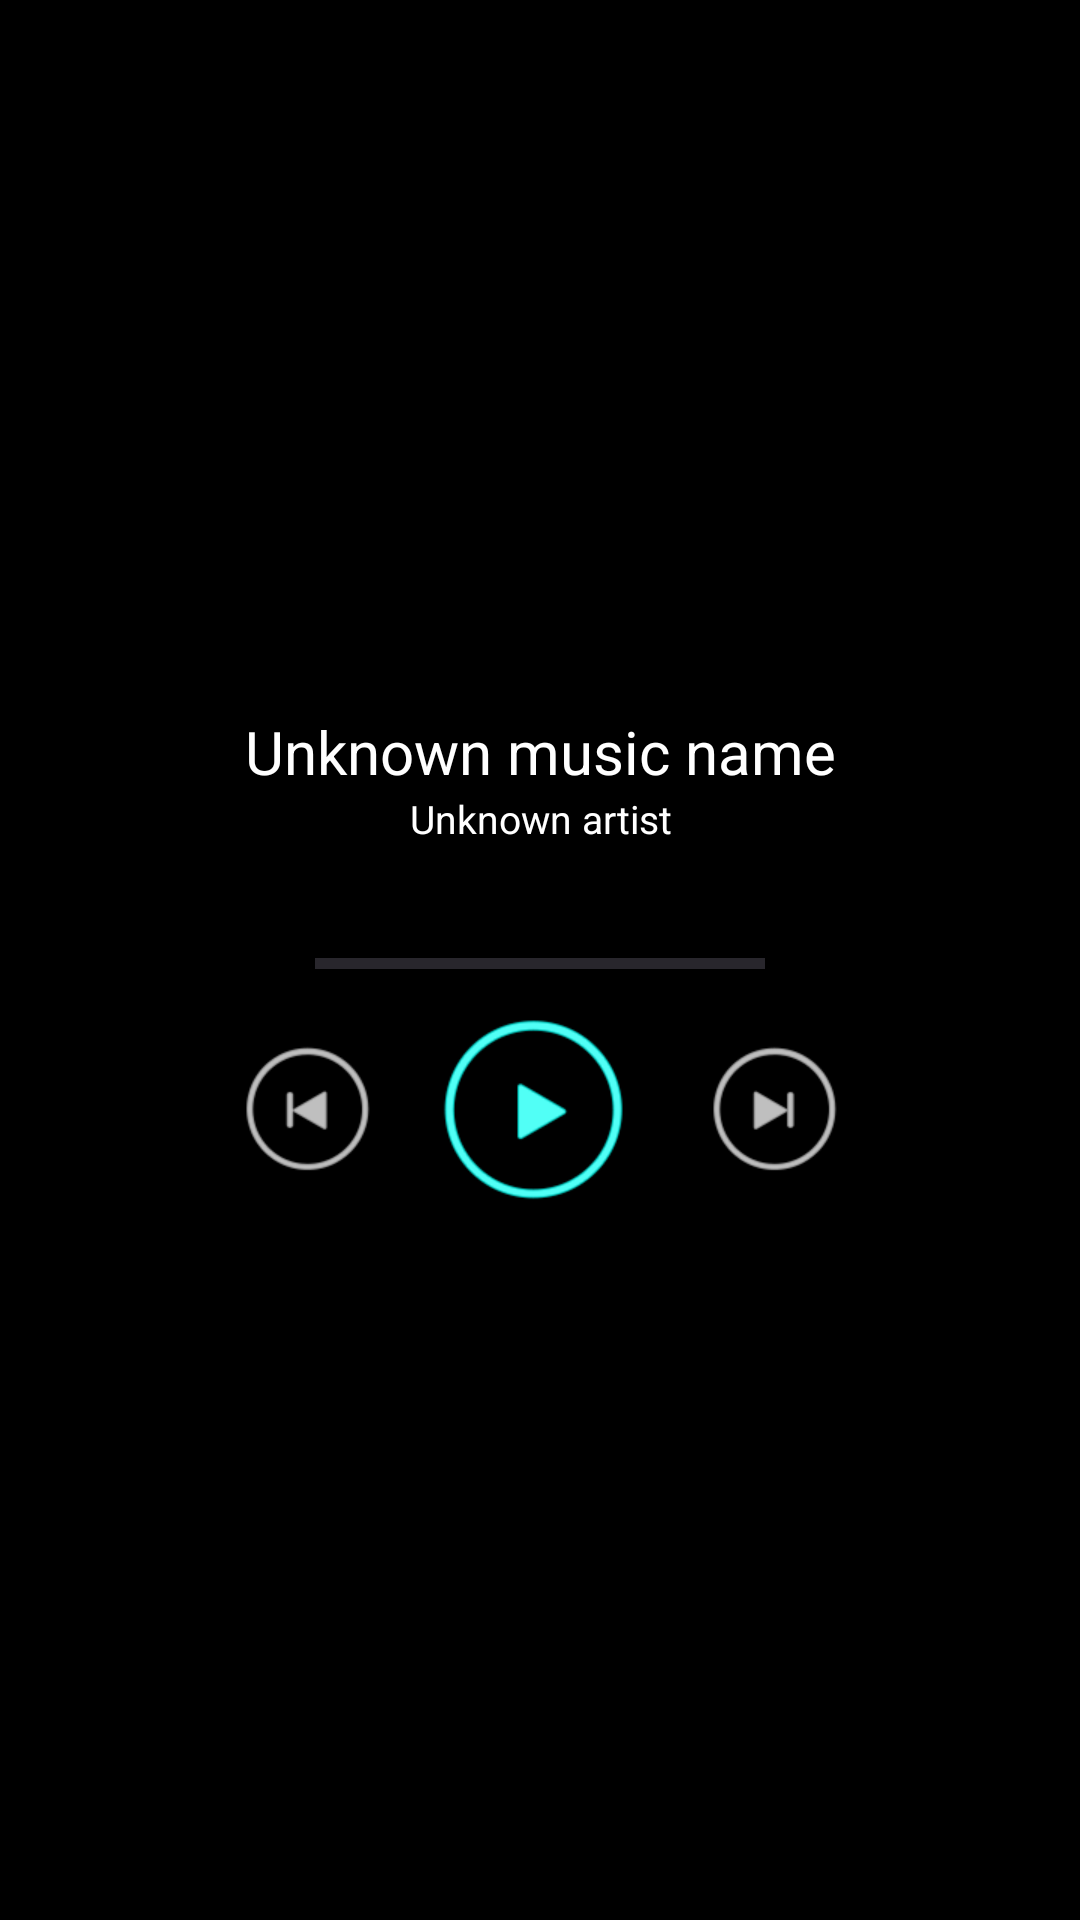

Produce the Android XML layout that renders to this screen, including the resource entries it uses.
<!-- AndroidManifest.xml: application theme AppTheme -->
<!-- res/layout/music_fragment_layout.xml -->
<?xml version="1.0" encoding="utf-8"?>

<LinearLayout xmlns:android="http://schemas.android.com/apk/res/android"
    android:layout_width="match_parent"
    android:layout_height="match_parent"
    android:background="@android:color/black"
    android:gravity="center"
    android:orientation="vertical">

    <LinearLayout
        android:id="@+id/music_name_info"
        android:layout_width="match_parent"
        android:layout_height="wrap_content"
        android:orientation="vertical">

        <TextView
            android:id="@+id/music_name"
            android:layout_width="match_parent"
            android:layout_height="wrap_content"
            android:ellipsize="end"
            android:gravity="center"
            android:singleLine="true"
            android:text="@string/page_music_name"
            android:textColor="@color/leather_normal_text_color"
            android:textSize="20sp" />

        <TextView
            android:id="@+id/music_artist"
            android:layout_width="match_parent"
            android:layout_height="wrap_content"
            android:ellipsize="end"
            android:gravity="center"
            android:singleLine="true"
            android:text="@string/page_music_artist"
            android:textColor="@color/leather_normal_text_color"
            android:textSize="13sp" />
    </LinearLayout>

    <LinearLayout
        android:layout_width="match_parent"
        android:layout_height="wrap_content"
        android:layout_marginTop="30dip"
        android:gravity="center"
        android:orientation="horizontal">

        <TextView
            android:id="@+id/current_time"
            android:layout_width="wrap_content"
            android:layout_height="wrap_content"
            android:layout_gravity="center"
            android:ellipsize="end"
            android:paddingRight="10dip"
            android:shadowColor="#ff000000"
            android:shadowDx="0"
            android:shadowDy="0"
            android:shadowRadius="3"
            android:singleLine="true"
            android:textColor="@color/leather_normal_text_color"
            android:textSize="14sp" />

        <ProgressBar
            android:id="@+id/progress_bar"
            style="?android:attr/progressBarStyleHorizontal"
            android:layout_width="150dip"
            android:layout_height="3.5dip"
            android:layout_gravity="center"
            android:max="1000"
            android:progressDrawable="@drawable/progress_bar" />

        <TextView
            android:id="@+id/total_time"
            android:layout_width="wrap_content"
            android:layout_height="wrap_content"
            android:layout_gravity="center"
            android:ellipsize="end"
            android:paddingLeft="10dip"
            android:shadowColor="#ff000000"
            android:shadowDx="0"
            android:shadowDy="0"
            android:shadowRadius="3"
            android:singleLine="true"
            android:textColor="@color/leather_normal_text_color"
            android:textSize="14sp" />
    </LinearLayout>

    <LinearLayout
        android:id="@+id/music_button"
        android:layout_width="match_parent"
        android:layout_height="wrap_content"
        android:layout_marginTop="6dip"
        android:gravity="center_vertical"
        android:orientation="horizontal">

        <ImageView
            android:id="@+id/btn_prev"
            android:layout_width="wrap_content"
            android:layout_height="wrap_content"
            android:layout_marginLeft="70dip"
            android:layout_weight="1"
            android:src="@drawable/stat_btn_prev" />

        <ImageView
            android:id="@+id/btn_pause"
            android:layout_width="wrap_content"
            android:layout_height="wrap_content"
            android:layout_marginRight="5dip"
            android:layout_weight="1"
            android:src="@mipmap/stat_btn_play" />

        <ImageView
            android:id="@+id/btn_next"
            android:layout_width="wrap_content"
            android:layout_height="wrap_content"
            android:layout_marginRight="70dip"
            android:layout_weight="1"
            android:src="@drawable/stat_btn_next" />
    </LinearLayout>
</LinearLayout>
<!-- resources referenced by this layout -->
<resources>
  <color name="leather_normal_text_color">#FFFFFFFF</color>
  <!-- drawable progress_bar (drawable) -->
  <?xml version="1.0" encoding="utf-8"?>
  
  
  <layer-list xmlns:android="http://schemas.android.com/apk/res/android">
      <item android:id="@android:id/background">
          <shape>
              <solid android:color="#ff28262c" />
          </shape>
      </item>
      <item android:id="@android:id/secondaryProgress">
          <clip>
              <shape>
                  <solid android:color="#ff0bf4dd" />
              </shape>
          </clip>
      </item>
      <item android:id="@android:id/progress">
          <clip>
              <shape>
                  <solid android:color="#ff0bf4dd" />
              </shape>
          </clip>
      </item>
  </layer-list>
  <!-- drawable stat_btn_next (drawable) -->
  <?xml version="1.0" encoding="utf-8"?>
  
  <selector xmlns:android="http://schemas.android.com/apk/res/android">
  
      <item android:drawable="@mipmap/stat_btn_next_pre" android:state_pressed="true" android:state_window_focused="true" />
  
      <item android:drawable="@mipmap/stat_btn_next_nor" android:state_focused="true" android:state_window_focused="true" />
  
      <item android:drawable="@mipmap/stat_btn_next_nor" android:state_selected="true" android:state_window_focused="true" />
  
      <item android:drawable="@mipmap/stat_btn_next_nor" />
  
  </selector>
  <!-- drawable stat_btn_prev (drawable) -->
  <?xml version="1.0" encoding="utf-8"?>
  
  <selector xmlns:android="http://schemas.android.com/apk/res/android">
  
      <item android:drawable="@mipmap/stat_btn_prev_pre" android:state_pressed="true" android:state_window_focused="true" />
  
      <item android:drawable="@mipmap/stat_btn_prev_nor" android:state_focused="true" android:state_window_focused="true" />
  
      <item android:drawable="@mipmap/stat_btn_prev_nor" android:state_selected="true" android:state_window_focused="true" />
  
      <item android:drawable="@mipmap/stat_btn_prev_nor" />
  
  </selector>
  <!-- mipmap stat_btn_play: png bitmap (mipmap-xhdpi, 9135 bytes) -->
  <string name="page_music_artist">Unknown artist</string>
  <string name="page_music_name">Unknown music name</string>
  <style name="AppTheme" parent="Theme.AppCompat.Light.DarkActionBar">
          
          <item name="colorPrimary">@color/colorPrimary</item>
          <item name="colorPrimaryDark">@color/colorPrimaryDark</item>
          <item name="colorAccent">@color/colorAccent</item>
          <item name="android:windowBackground">@color/leather_window_background_color</item>
      </style>
  <color name="colorPrimary">#3F51B5</color>
  <color name="colorPrimaryDark">#303F9F</color>
  <color name="colorAccent">#FF4081</color>
  <color name="leather_window_background_color">#FF000000</color>
</resources>
